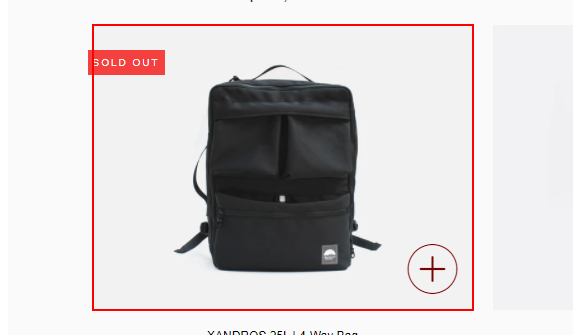
Task: Robotic Enterprise Framework
Workflow: Save Product Images

Step 1: screenshot-of of the image in window '*westward works*' (chrome.exe)
